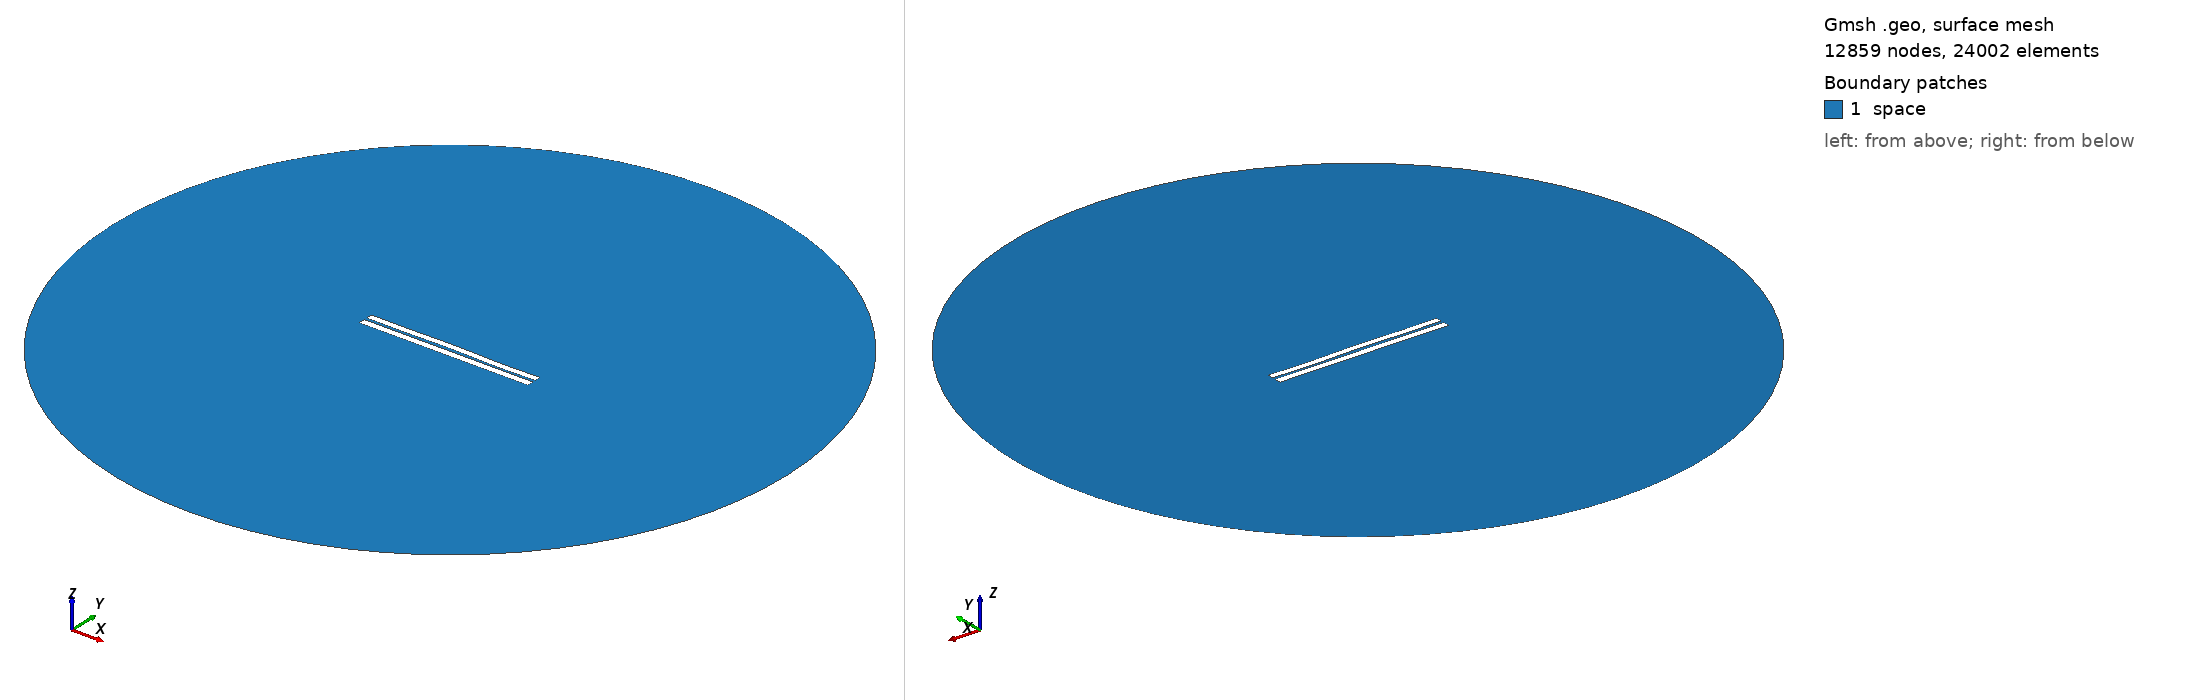

Gmsh geometry script, surface-meshed: 12859 nodes, 24002 surface elements. Boundary patches (legend numbers): 1 space. Left view from above one corner, right view from below the opposite corner. Legend entries are the model's physical surfaces. The drawing asked Gmsh for element sizes between 1% and 20% of the model's largest extent; the script's own settings can give other sizes.

=== 3216.geo (drawn) ===
//---------------------------------------
// Geometry kernel
//---------------------------------------

SetFactory("OpenCASCADE");



//---------------------------------------
// Parameters of the geometry
//---------------------------------------

// Overetch of the upper plate
overetch = 0.125;

// Distance between the plates
distance = 1.5;

// Discretization over the x axis (for the deformation)
nx = 50; 

// Length of the plate
L = 100 - overetch; 

// Number of modes
n = 4; 

// 1st mode coefficient
coeff(1) = -0.15;
beta(1) = 0.596864 * 3.1415926535 / L;

// 2nd mode coefficient
coeff(2) = 0.07499999999999998;
beta(2) = 1.49418 * 3.1415926535 / L;

// 3rd mode coefficient
coeff(3) = 0.07499999999999998;
beta(3) = 2.50025 * 3.1415926535 / L;

// 4th mode coefficient
coeff(4) = -0.15;
beta(4) = 3.49999 * 3.1415926535 / L;



//---------------------------------------
// Upper plate (deformed rectangle)
//---------------------------------------

// Coordiantes of the upper plate
xmin = -50;
xmax = 50 - overetch;

// Height of the upper plate
yheight = 4 - 2 * overetch;

// Indexes of the points
UpperID[] = {};
LowerID[] = {};
LeftID[] = {};
RightID[] = {};

// Point index
p = 1;

// Horizontal edges
For i In {1:nx}
    x = xmin + (i-1)*(xmax - xmin)/(nx-1);

    y_bottom = distance / 2 + overetch;
    For j In {1:n}
        C = (Cosh(beta(j)*L) + Cos(beta(j)*L)) / (Sinh(beta(j)*L) + Sin(beta(j)*L));
        y_bottom  = y_bottom + coeff(j) * (Cosh(beta(j)*(x+50)) - Cos(beta(j)*(x+50)) - C * (Sinh(beta(j)*(x+50)) - Sin(beta(j)*(x+50))));
    EndFor

    y_top = y_bottom + yheight;

    Point(p) = {x, y_top, 0, 1.0};
    UpperID[i] = p;
    p = p + 1;

    Point(p) = {x, y_bottom, 0, 1.0};
    LowerID[i] = p;
    p = p + 1;
EndFor

// Create point lists
UpperPts[] = {}; LowerPts[] = {};
For i In {1:nx}
  UpperPts[] += {UpperID[i]};
  LowerPts[] += {LowerID[i]};
EndFor

// Build splines
Spline(1) = {UpperPts[]};
Spline(2) = {LowerPts[]};
Line(3) = {LowerPts[nx-1], UpperPts[nx-1]};
Line(4) = {LowerPts[0], UpperPts[0]};

// Build the plane surface
Curve Loop(1) = {2, 3, -1, -4};
Plane Surface(1) = {1};



//---------------------------------------
// Lower plate (rectangle)
//---------------------------------------

// Vertices
Point(1001) = {-50, -1, 0, 1.0};
Point(1002) = { 50, -1, 0, 1.0};
Point(1003) = { 50,  -5, 0, 1.0};
Point(1004) = {-50,  -5, 0, 1.0};

// Edges
Line(5) = {1001, 1002};
Line(6) = {1002, 1003};
Line(7) = {1003, 1004};
Line(8) = {1004, 1001};

// Plane surface
Line Loop(2) = {5, 6, 7, 8};
Plane Surface(2) = {2}; 



//---------------------------------------
// Outer (fictious) boundary
//---------------------------------------

// Points
Point(1005) = {0, 0, 0};       // Center
Point(1006) = {200, 0, 0};     // Start point
Point(1007) = {0, 200, 0};     // 90 degrees
Point(1008) = {-200, 0, 0};    // 180 degrees
Point(1009) = {0, -200, 0};    // 270 degrees

// Circle arcs (each needs start, center, end)
Circle(9) = {1006, 1005, 1007};
Circle(10) = {1007, 1005, 1008};
Circle(11) = {1008, 1005, 1009};
Circle(12) = {1009, 1005, 1006};

// Plane surface for the entire domain
Curve Loop(3) = {9, 10, 11, 12};
Surface(3) = {3};

// Subtract the plates from the whole domain to obtain the actual domain where we want to solve the equations
BooleanDifference{ Surface{3}; Delete; }{ Surface{1}; Surface{2}; Delete; }




//---------------------------------------
// Transfinite Lines/Curves
//---------------------------------------

// Set the number of points on the boundaries
r = 7;

// Plates
Transfinite Curve {1, 2} = 50*r Using Progression 1;
Transfinite Curve {3, 4} = 2*r Using Progression 1;
Transfinite Line {5, 7} = 50*r Using Progression 1;
Transfinite Line {6, 8} = 2*r Using Progression 1;

// Outer boundary
Transfinite Line {9, 10, 11, 12} = 20 Using Progression 1;



//---------------------------------------
// Physical groups
//---------------------------------------                

// Physical curves (boundaries)
Physical Line("force_segment", 10) = {2};
Physical Line("upper_plate", 11) = {1, 3, 4};
Physical Line("lower_plate", 12) = {5, 6, 7, 8};
Physical Line("boundary", 20) = {9, 10, 11, 12};

// Physical Surfaces
Physical Surface("space", 30) = {3};



//---------------------------------------
// 6. Generate the Mesh
//---------------------------------------

// 2D mesh generation
Mesh 2;
